Run: headless pygame with SDL's dummy video driver; simulated clock (each Clock.tick advances the game by its frame time, no real sleeping); random seed 0; keys injected as events and as key.get_pressed() state; no mouse input.
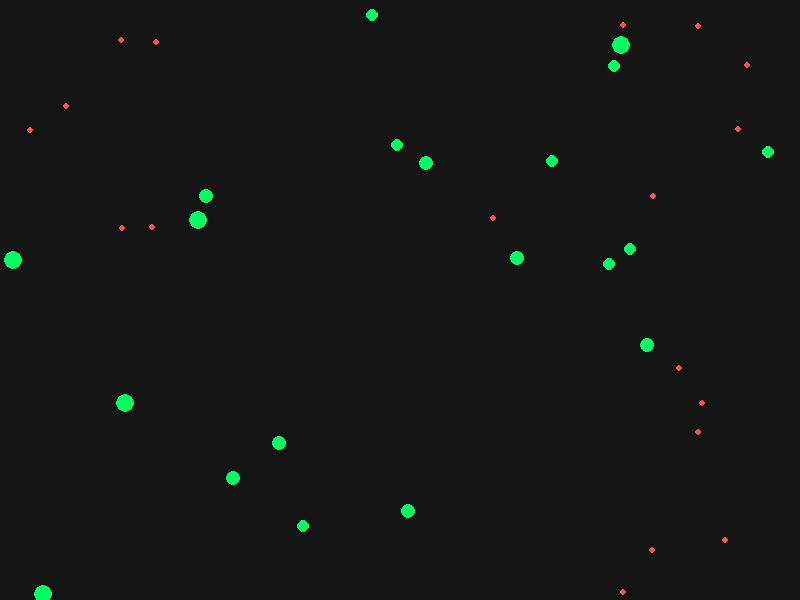
Frame 1 of 4 · flips 1–60 · no input
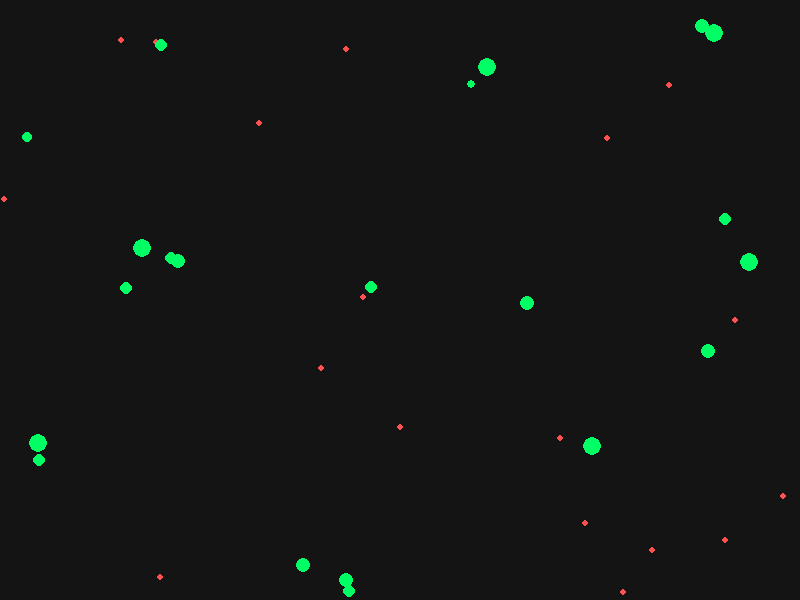
Frame 2 of 4 · flips 61–180 · tapped SPACE, RETURN · held RIGHT (→), D
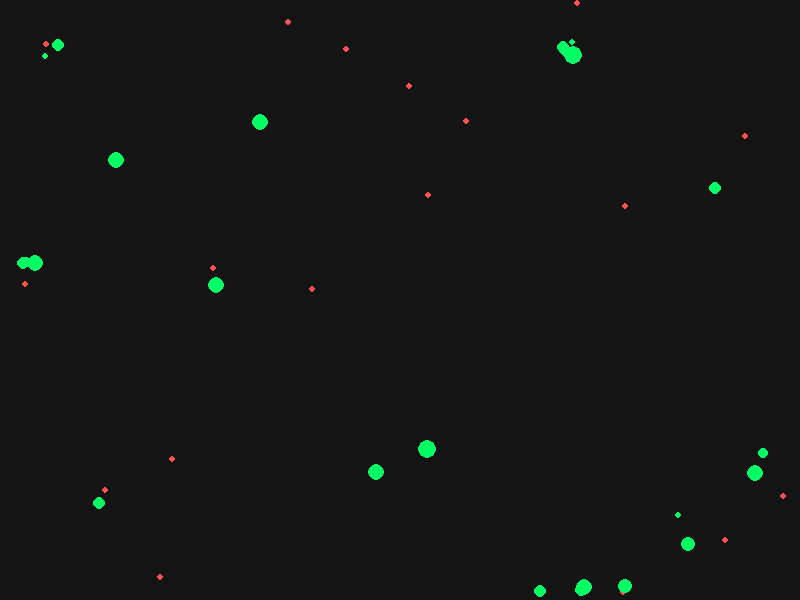
Frame 3 of 4 · flips 181–300 · held DOWN (↓), S
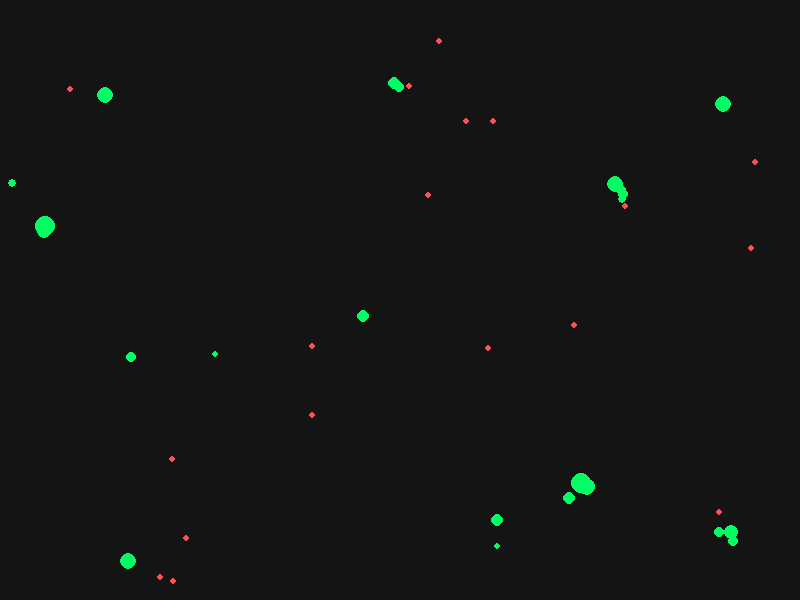
Frame 4 of 4 · flips 301–420 · held LEFT (←), A, UP (↑), W

The pygame program that drew these frames:

import pygame
import random
import math

pygame.init()

WIDTH = 800
HEIGHT = 600

AGENT_COUNT = 20
FOOD_COUNT = 18
MAX_AGENTS = 60

AGENT_RADIUS = 5
FOOD_RADIUS = 3

EAT_DISTANCE = 8
VISION_RADIUS = 100

STARTING_ENERGY = 100
ENERGY_LOSS_RATE = 0.14
FOOD_ENERGY_GAIN = 22
REPRODUCTION_ENERGY = 160
REPRODUCTION_COST = 70

BACKGROUND_COLOR = (20, 20, 20)
AGENT_COLOR = (0, 255, 100)
FOOD_COLOR = (255, 80, 80)

screen = pygame.display.set_mode((WIDTH, HEIGHT))
pygame.display.set_caption("Autonomous Agent Sandbox")

clock = pygame.time.Clock()


def random_velocity():
    return random.choice([-2, -1, 1, 2])


def create_food():
    return {
        "x": random.randint(FOOD_RADIUS, WIDTH - FOOD_RADIUS),
        "y": random.randint(FOOD_RADIUS, HEIGHT - FOOD_RADIUS)
    }


def create_agent(x=None, y=None):
    return {
        "x": x if x is not None else random.randint(AGENT_RADIUS, WIDTH - AGENT_RADIUS),
        "y": y if y is not None else random.randint(AGENT_RADIUS, HEIGHT - AGENT_RADIUS),
        "dx": random_velocity(),
        "dy": random_velocity(),
        "energy": STARTING_ENERGY,
        "food_eaten": 0
    }


agents = [create_agent() for _ in range(AGENT_COUNT)]
foods = [create_food() for _ in range(FOOD_COUNT)]

running = True

while running:

    screen.fill(BACKGROUND_COLOR)

    for event in pygame.event.get():
        if event.type == pygame.QUIT:
            running = False

    for food in foods:
        pygame.draw.circle(
            screen,
            FOOD_COLOR,
            (food["x"], food["y"]),
            FOOD_RADIUS
        )

    newborn_agents = []

    for agent in agents[:]:

        agent["energy"] -= ENERGY_LOSS_RATE

        if agent["energy"] <= 0:
            agents.remove(agent)
            continue

        closest_food = None
        closest_distance = float("inf")

        for food in foods:
            distance = math.hypot(
                food["x"] - agent["x"],
                food["y"] - agent["y"]
            )

            if distance < closest_distance and distance < VISION_RADIUS:
                closest_distance = distance
                closest_food = food

        if closest_food:
            direction_x = closest_food["x"] - agent["x"]
            direction_y = closest_food["y"] - agent["y"]

            magnitude = math.hypot(direction_x, direction_y)

            if magnitude != 0:
                agent["dx"] = direction_x / magnitude * 2
                agent["dy"] = direction_y / magnitude * 2

        agent["x"] += agent["dx"]
        agent["y"] += agent["dy"]

        if agent["x"] <= AGENT_RADIUS or agent["x"] >= WIDTH - AGENT_RADIUS:
            agent["dx"] *= -1

        if agent["y"] <= AGENT_RADIUS or agent["y"] >= HEIGHT - AGENT_RADIUS:
            agent["dy"] *= -1

        for food in foods[:]:

            distance = math.hypot(
                agent["x"] - food["x"],
                agent["y"] - food["y"]
            )

            if distance < EAT_DISTANCE:
                foods.remove(food)
                foods.append(create_food())

                agent["food_eaten"] += 1
                agent["energy"] += FOOD_ENERGY_GAIN

        if agent["energy"] >= REPRODUCTION_ENERGY and len(agents) + len(newborn_agents) < MAX_AGENTS:
            agent["energy"] -= REPRODUCTION_COST

            child_x = max(AGENT_RADIUS, min(WIDTH - AGENT_RADIUS, agent["x"] + random.randint(-15, 15)))
            child_y = max(AGENT_RADIUS, min(HEIGHT - AGENT_RADIUS, agent["y"] + random.randint(-15, 15)))

            child = create_agent(child_x, child_y)
            child["energy"] = STARTING_ENERGY / 2

            newborn_agents.append(child)

        dynamic_radius = max(3, min(12, int(agent["energy"] / 15)))

        pygame.draw.circle(
            screen,
            AGENT_COLOR,
            (int(agent["x"]), int(agent["y"])),
            dynamic_radius
        )

    agents.extend(newborn_agents)

    pygame.display.flip()
    clock.tick(60)

pygame.quit()
